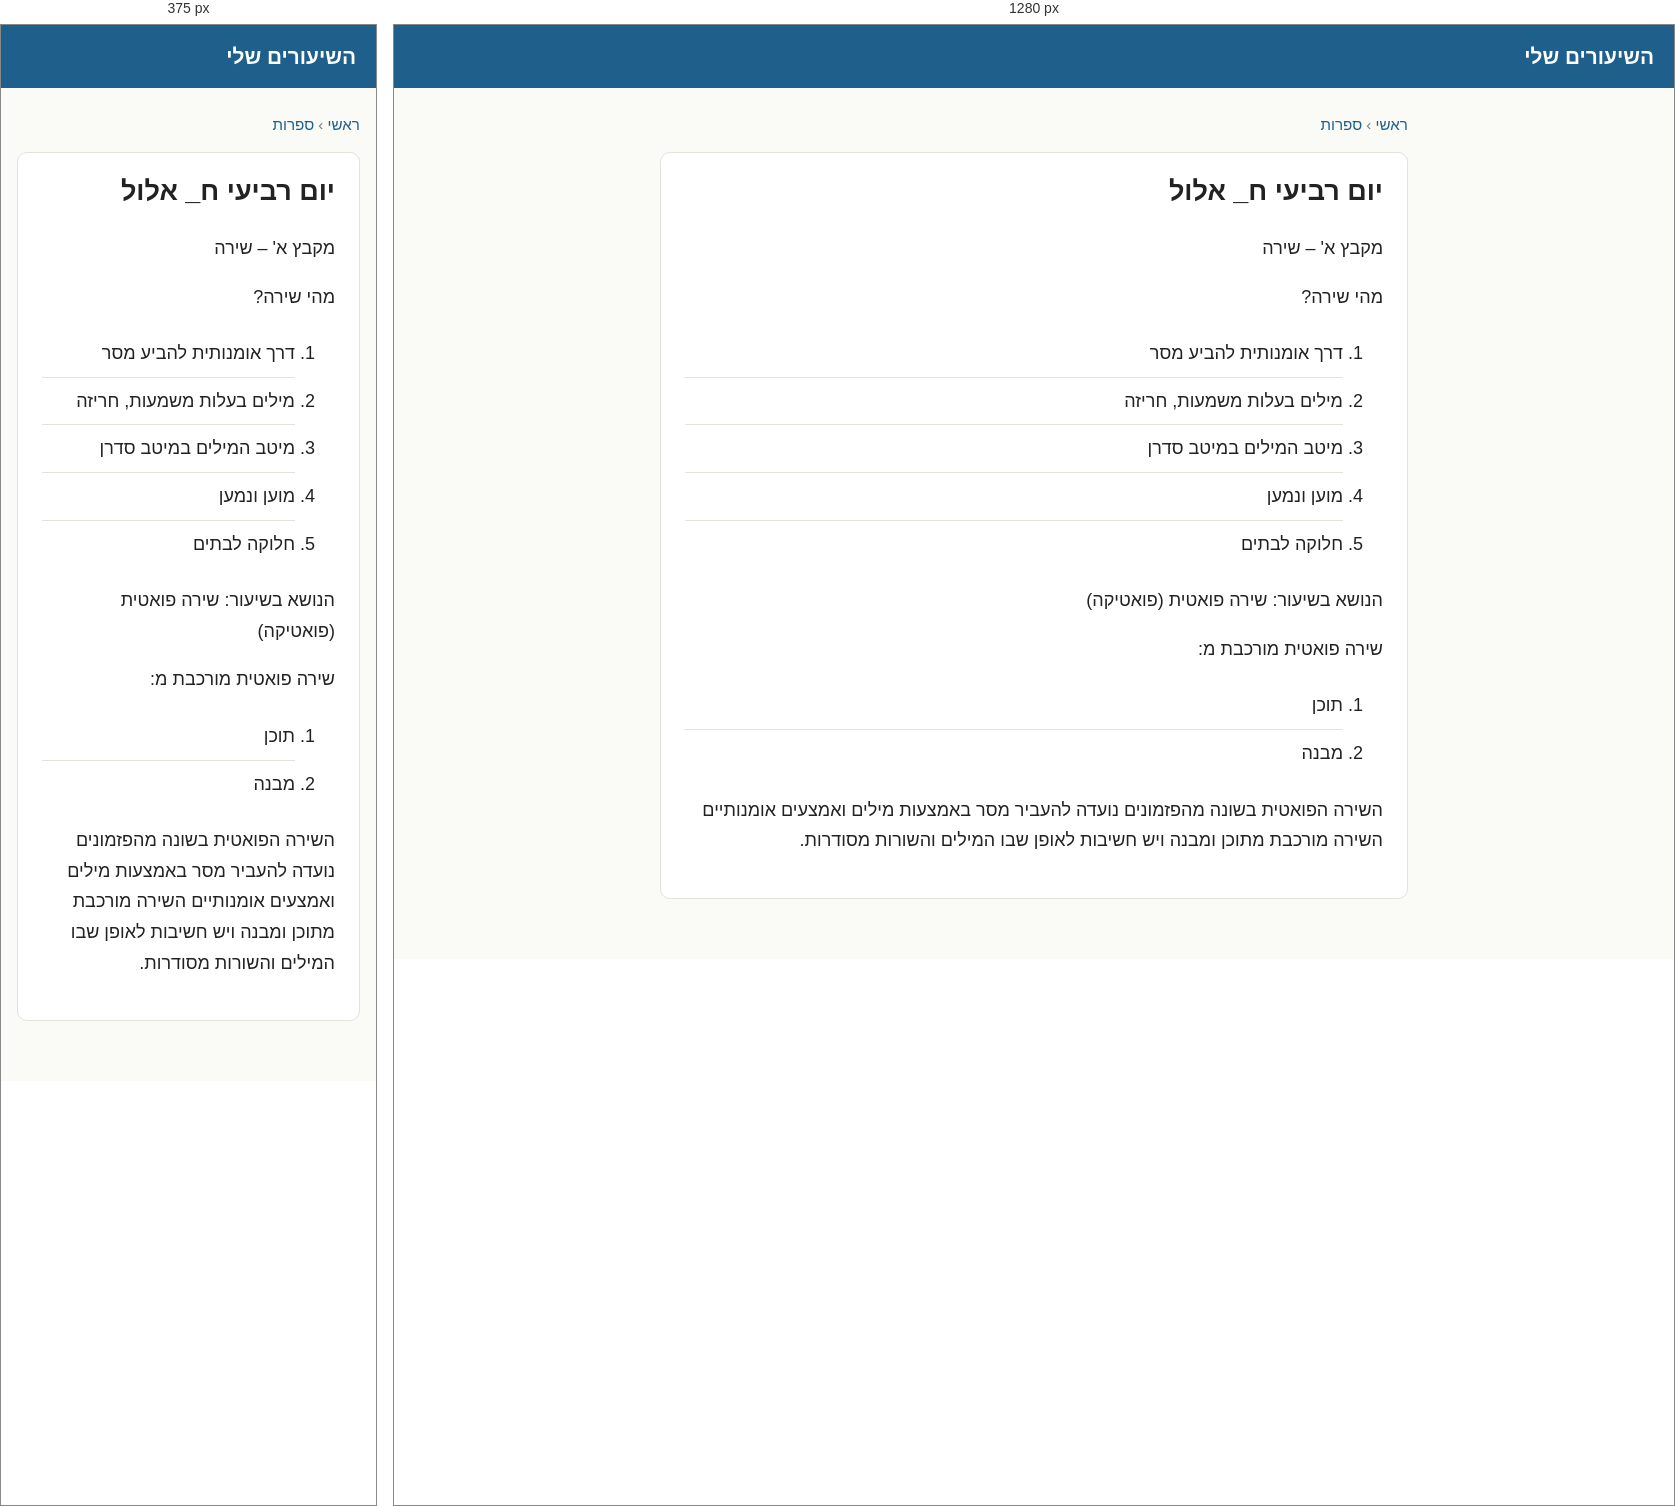
Rendered at 375 px and 1280 px, left to right.

<!-- file: ספרות-יום-רביעי-ח_-אלול.html -->
<!doctype html>
<html lang="he" dir="rtl">
<head>
<meta charset="utf-8">
<meta name="viewport" content="width=device-width, initial-scale=1">
<title>יום רביעי ח_ אלול</title>
<link rel="stylesheet" href="../style.css">
</head>
<body>
<header><a href="../index.html">השיעורים שלי</a></header>
<main><p class="crumbs"><a href="../index.html">ראשי</a> &rsaquo; <a href="../subjects/ספרות.html">ספרות</a></p><article><h1>יום רביעי ח_ אלול</h1><p>מקבץ א' – שירה </p><p>מהי שירה?</p><ol><li>דרך אומנותית להביע מסר</li><li>מילים בעלות משמעות, חריזה</li><li>מיטב המילים במיטב סדרן</li><li>מוען ונמען</li><li>חלוקה לבתים</li></ol><p>הנושא בשיעור: שירה פואטית (פואטיקה)</p><p>שירה פואטית מורכבת מ:</p><ol><li>תוכן</li><li>מבנה</li></ol><p>השירה הפואטית בשונה מהפזמונים נועדה להעביר מסר באמצעות מילים ואמצעים אומנותיים השירה מורכבת מתוכן ומבנה ויש חשיבות לאופן שבו המילים והשורות מסודרות.</p></article></main>
</body>
</html>


/* @media block from style.css */
@media (max-width:520px) { .lessons li { flex-wrap:wrap; } .lessons .title { flex-basis:100%; } }